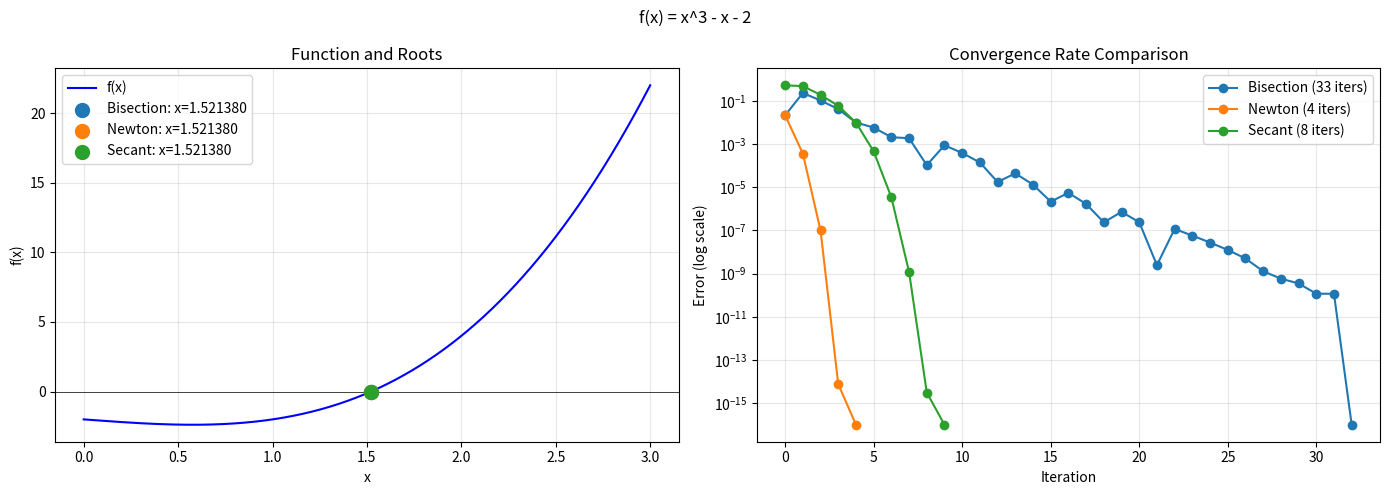

Python code for this plot:
"""
Root Finding
Numerical Root Finding Methods

Methods for numerically finding x that satisfies f(x) = 0.
"""

import numpy as np
import matplotlib.pyplot as plt
from typing import Callable, Tuple, Optional


# =============================================================================
# 1. Bisection Method
# =============================================================================
def bisection(
    f: Callable[[float], float],
    a: float,
    b: float,
    tol: float = 1e-10,
    max_iter: int = 100
) -> Tuple[float, int, list]:
    """
    Find a root of f(x) = 0 using the bisection method

    Condition: f(a) and f(b) must have opposite signs (Intermediate Value Theorem)
    Convergence rate: Linear (interval halved each iteration)

    Args:
        f: Target function
        a, b: Initial interval
        tol: Tolerance
        max_iter: Maximum number of iterations

    Returns:
        (root, number of iterations, midpoint history)
    """
    if f(a) * f(b) >= 0:
        raise ValueError("f(a) and f(b) must have opposite signs")

    history = []

    for i in range(max_iter):
        c = (a + b) / 2
        history.append(c)

        if abs(f(c)) < tol or (b - a) / 2 < tol:
            return c, i + 1, history

        if f(a) * f(c) < 0:
            b = c
        else:
            a = c

    return (a + b) / 2, max_iter, history


# =============================================================================
# 2. Newton-Raphson Method
# =============================================================================
def newton_raphson(
    f: Callable[[float], float],
    df: Callable[[float], float],
    x0: float,
    tol: float = 1e-10,
    max_iter: int = 100
) -> Tuple[float, int, list]:
    """
    Find a root of f(x) = 0 using the Newton-Raphson method

    x_{n+1} = x_n - f(x_n) / f'(x_n)

    Convergence rate: Quadratic
    Drawbacks: Requires derivative, sensitive to initial value

    Args:
        f: Target function
        df: Derivative
        x0: Initial value
        tol: Tolerance
        max_iter: Maximum number of iterations

    Returns:
        (root, number of iterations, history)
    """
    x = x0
    history = [x]

    for i in range(max_iter):
        fx = f(x)
        dfx = df(x)

        if abs(dfx) < 1e-15:
            raise ValueError("Derivative near zero: risk of divergence")

        x_new = x - fx / dfx
        history.append(x_new)

        if abs(x_new - x) < tol:
            return x_new, i + 1, history

        x = x_new

    return x, max_iter, history


# =============================================================================
# 3. Secant Method
# =============================================================================
def secant(
    f: Callable[[float], float],
    x0: float,
    x1: float,
    tol: float = 1e-10,
    max_iter: int = 100
) -> Tuple[float, int, list]:
    """
    Find a root of f(x) = 0 using the secant method

    Approximates Newton's method derivative with finite differences:
    x_{n+1} = x_n - f(x_n) * (x_n - x_{n-1}) / (f(x_n) - f(x_{n-1}))

    Convergence rate: ~1.618 (golden ratio)
    Advantage: No derivative required

    Args:
        f: Target function
        x0, x1: Two initial values
        tol: Tolerance
        max_iter: Maximum number of iterations

    Returns:
        (root, number of iterations, history)
    """
    history = [x0, x1]

    for i in range(max_iter):
        f0, f1 = f(x0), f(x1)

        if abs(f1 - f0) < 1e-15:
            raise ValueError("Denominator near zero")

        x2 = x1 - f1 * (x1 - x0) / (f1 - f0)
        history.append(x2)

        if abs(x2 - x1) < tol:
            return x2, i + 1, history

        x0, x1 = x1, x2

    return x1, max_iter, history


# =============================================================================
# 4. Fixed-Point Iteration
# =============================================================================
def fixed_point(
    g: Callable[[float], float],
    x0: float,
    tol: float = 1e-10,
    max_iter: int = 100
) -> Tuple[float, int, list]:
    """
    Fixed-point iteration: find x satisfying x = g(x)

    Transform f(x) = 0 into x = g(x)
    Example: x^2 - 2 = 0  ->  x = 2/x or x = (x + 2/x)/2

    Convergence condition: |g'(x*)| < 1

    Args:
        g: Iteration function
        x0: Initial value
        tol: Tolerance
        max_iter: Maximum number of iterations

    Returns:
        (fixed point, number of iterations, history)
    """
    x = x0
    history = [x]

    for i in range(max_iter):
        x_new = g(x)
        history.append(x_new)

        if abs(x_new - x) < tol:
            return x_new, i + 1, history

        x = x_new

    return x, max_iter, history


# =============================================================================
# 5. Brent's Method (comparison with scipy)
# =============================================================================
def brents_method(
    f: Callable[[float], float],
    a: float,
    b: float,
    tol: float = 1e-10,
    max_iter: int = 100
) -> Tuple[float, int]:
    """
    Brent's Method (simplified version)
    Combines bisection, secant, and inverse quadratic interpolation

    For production use, scipy.optimize.brentq is recommended
    """
    fa, fb = f(a), f(b)
    if fa * fb >= 0:
        raise ValueError("f(a) and f(b) must have opposite signs")

    if abs(fa) < abs(fb):
        a, b = b, a
        fa, fb = fb, fa

    c, fc = a, fa
    d = c  # Initialize d (used in first iteration)
    mflag = True

    for i in range(max_iter):
        if fa != fc and fb != fc:
            # Inverse quadratic interpolation
            s = (a * fb * fc / ((fa - fb) * (fa - fc)) +
                 b * fa * fc / ((fb - fa) * (fb - fc)) +
                 c * fa * fb / ((fc - fa) * (fc - fb)))
        else:
            # Secant method
            s = b - fb * (b - a) / (fb - fa)

        # Check conditions, fallback to bisection
        conditions = [
            not ((3 * a + b) / 4 <= s <= b or b <= s <= (3 * a + b) / 4),
            mflag and abs(s - b) >= abs(b - c) / 2,
            not mflag and abs(s - b) >= abs(c - d) / 2,
        ]

        if any(conditions):
            s = (a + b) / 2
            mflag = True
        else:
            mflag = False

        fs = f(s)
        d, c, fc = c, b, fb

        if fa * fs < 0:
            b, fb = s, fs
        else:
            a, fa = s, fs

        if abs(fa) < abs(fb):
            a, b = b, a
            fa, fb = fb, fa

        if abs(b - a) < tol or abs(fb) < tol:
            return b, i + 1

    return b, max_iter


# =============================================================================
# Visualization
# =============================================================================
def plot_convergence(f, methods_data, x_range, title="Root Finding Convergence Comparison"):
    """Visualize convergence process"""
    fig, axes = plt.subplots(1, 2, figsize=(14, 5))

    # Left: Function and roots
    x = np.linspace(x_range[0], x_range[1], 500)
    y = [f(xi) for xi in x]
    axes[0].plot(x, y, 'b-', label='f(x)')
    axes[0].axhline(y=0, color='k', linestyle='-', linewidth=0.5)

    colors = plt.cm.tab10.colors
    for i, (name, root, _, history) in enumerate(methods_data):
        axes[0].scatter([root], [0], s=100, color=colors[i], zorder=5, label=f'{name}: x={root:.6f}')

    axes[0].set_xlabel('x')
    axes[0].set_ylabel('f(x)')
    axes[0].set_title('Function and Roots')
    axes[0].legend()
    axes[0].grid(True, alpha=0.3)

    # Right: Convergence rate
    for i, (name, root, iters, history) in enumerate(methods_data):
        if history:
            errors = [abs(h - root) for h in history]
            errors = [e if e > 1e-16 else 1e-16 for e in errors]
            axes[1].semilogy(errors, 'o-', color=colors[i], label=f'{name} ({iters} iters)')

    axes[1].set_xlabel('Iteration')
    axes[1].set_ylabel('Error (log scale)')
    axes[1].set_title('Convergence Rate Comparison')
    axes[1].legend()
    axes[1].grid(True, alpha=0.3)

    plt.suptitle(title)
    plt.tight_layout()
    plt.savefig('/opt/projects/01_Personal/03_Study/Numerical_Simulation/examples/root_finding.png', dpi=150)
    plt.close()
    print("    Graph saved: root_finding.png")


# =============================================================================
# Test
# =============================================================================
def main():
    print("=" * 60)
    print("Root Finding Examples")
    print("=" * 60)

    # Example 1: f(x) = x^3 - x - 2 = 0 (root ~ 1.5214)
    print("\n[Example 1] f(x) = x^3 - x - 2 = 0")
    print("-" * 40)

    f = lambda x: x**3 - x - 2
    df = lambda x: 3*x**2 - 1

    methods_data = []

    # Bisection
    root, iters, hist = bisection(f, 1, 2)
    methods_data.append(("Bisection", root, iters, hist))
    print(f"Bisection:      root = {root:.10f}, iterations = {iters}")

    # Newton-Raphson
    root, iters, hist = newton_raphson(f, df, 1.5)
    methods_data.append(("Newton", root, iters, hist))
    print(f"Newton-Raphson: root = {root:.10f}, iterations = {iters}")

    # Secant
    root, iters, hist = secant(f, 1, 2)
    methods_data.append(("Secant", root, iters, hist))
    print(f"Secant:         root = {root:.10f}, iterations = {iters}")

    # Visualization
    try:
        plot_convergence(f, methods_data, (0, 3), "f(x) = x^3 - x - 2")
    except Exception as e:
        print(f"    Graph generation failed: {e}")

    # Example 2: Finding sqrt(2) (x^2 - 2 = 0)
    print("\n[Example 2] Finding sqrt(2) (x^2 - 2 = 0)")
    print("-" * 40)

    f2 = lambda x: x**2 - 2
    df2 = lambda x: 2*x
    g = lambda x: (x + 2/x) / 2  # Babylonian method

    root, iters, _ = newton_raphson(f2, df2, 1.0)
    print(f"Newton-Raphson:    sqrt(2) = {root:.15f}, iterations = {iters}")

    root, iters, _ = fixed_point(g, 1.0)
    print(f"Fixed-point iter.: sqrt(2) = {root:.15f}, iterations = {iters}")

    print(f"Actual sqrt(2):             {np.sqrt(2):.15f}")

    # Example 3: cos(x) = x fixed point
    print("\n[Example 3] cos(x) = x (Dottie Number)")
    print("-" * 40)

    g_cos = lambda x: np.cos(x)
    root, iters, _ = fixed_point(g_cos, 0.5)
    print(f"Fixed point x = cos(x): {root:.10f}, iterations = {iters}")

    print("\n" + "=" * 60)
    print("Root Finding Methods Comparison")
    print("=" * 60)
    print("""
    | Method          | Convergence | Advantages              | Disadvantages           |
    |-----------------|-------------|-------------------------|-------------------------|
    | Bisection       | Linear      | Always converges, stable| Slow, interval required |
    | Newton-Raphson  | Quadratic   | Very fast               | Derivative needed, may diverge|
    | Secant          | ~1.618      | No derivative needed    | Slower than Newton      |
    | Fixed-point     | Linear~Quad | Simple                  | Convergence check needed|
    | Brent           | Combined    | Stable + fast           | Complex implementation  |

    Practical recommendations:
    - scipy.optimize.brentq: Robust root finding
    - scipy.optimize.newton: Newton-Raphson/secant
    - scipy.optimize.fsolve: Multivariable equations
    """)


if __name__ == "__main__":
    main()
